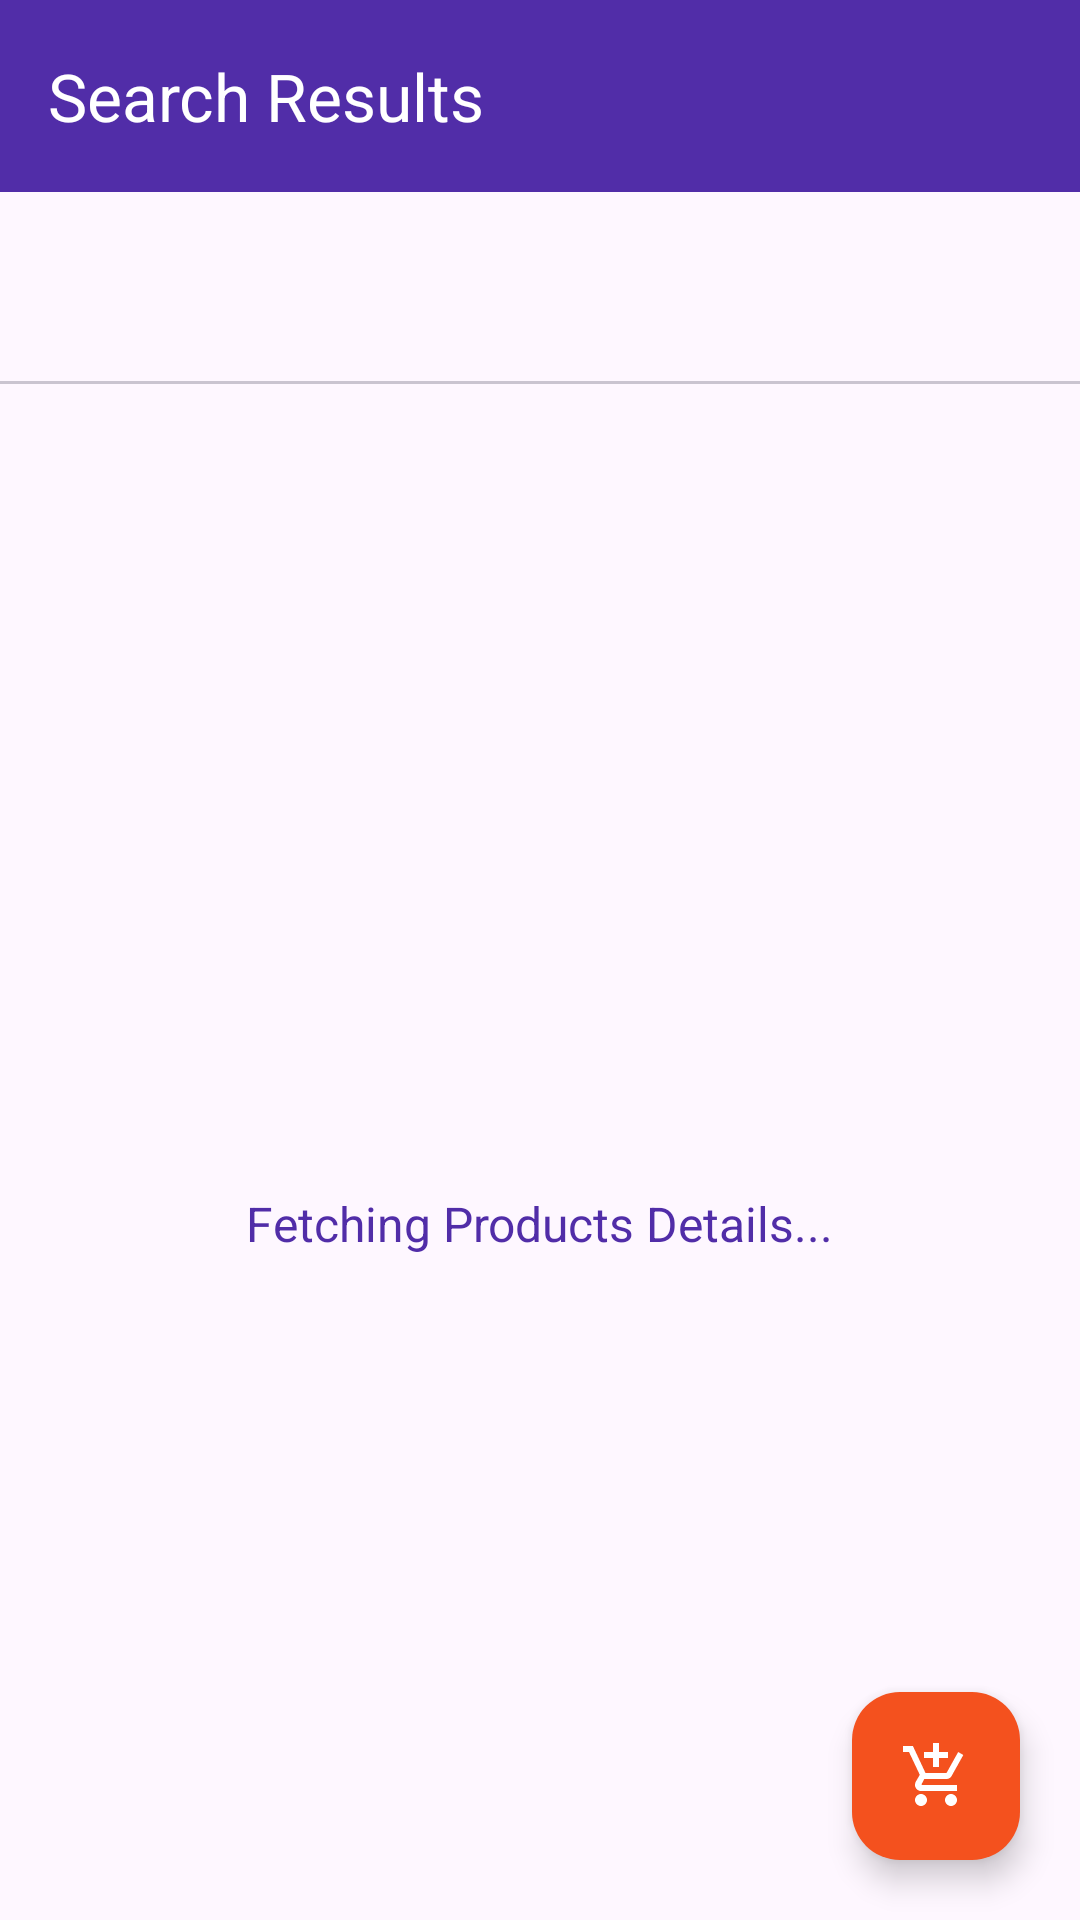

Layout XML and referenced resources for this Android screen:
<!-- AndroidManifest.xml: activity theme Theme.Assignment4 -->
<!-- res/layout/activity_product_detail.xml -->
<?xml version="1.0" encoding="utf-8"?>
<LinearLayout xmlns:android="http://schemas.android.com/apk/res/android"
    xmlns:app="http://schemas.android.com/apk/res-auto"
    xmlns:tools="http://schemas.android.com/tools"
    android:layout_width="match_parent"
    android:layout_height="match_parent"
    android:orientation="vertical">

    <androidx.appcompat.widget.Toolbar
        android:id="@+id/toolbar"
        android:layout_width="match_parent"
        android:layout_height="wrap_content"
        android:background="@color/splash_background"
        app:navigationIcon="@drawable/ic_arrow_back_24"
        app:title="Search Results"
        app:titleTextColor="@color/white" />

    <com.google.android.material.tabs.TabLayout
        android:id="@+id/tabLayout"
        android:layout_width="match_parent"
        android:layout_height="?attr/actionBarSize"
        app:tabBackground="@color/splash_background"
        app:tabIconTint="@color/tab_icon_color"
        app:tabSelectedTextColor="@color/white"
        app:tabTextColor="@color/tab_text_color" />

    <FrameLayout
        android:layout_width="match_parent"
        android:layout_height="0dp"
        android:layout_weight="1">

        <androidx.viewpager2.widget.ViewPager2
            android:id="@+id/viewPager2"
            android:layout_width="match_parent"
            android:layout_height="match_parent"
            android:visibility="gone" />

        <LinearLayout
            android:id="@+id/progress"
            android:layout_width="wrap_content"
            android:layout_height="wrap_content"
            android:layout_gravity="center"
            android:orientation="vertical">

            <ProgressBar
                style="?android:attr/progressBarStyle"
                android:layout_width="wrap_content"
                android:layout_height="wrap_content"
                android:layout_gravity="center"
                android:indeterminateTint="@color/splash_background" />

            <TextView
                android:layout_width="wrap_content"
                android:layout_height="wrap_content"
                android:text="Fetching Products Details..."
                android:textColor="@color/splash_background"
                android:textSize="16dp" />

        </LinearLayout>

        <com.google.android.material.floatingactionbutton.FloatingActionButton
            android:id="@+id/btn_cart"
            android:layout_width="wrap_content"
            android:layout_height="wrap_content"
            android:layout_gravity="bottom|end"
            android:layout_margin="20dp"
            android:backgroundTint="@color/button_background"
            android:src="@drawable/ic_cart_plus"
            app:tint="@color/white" />

    </FrameLayout>


</LinearLayout>
<!-- resources referenced by this layout -->
<resources>
  <color name="button_background">#F4511E</color>
  <color name="splash_background">#512DA8</color>
  <color name="tab_text_color">#CE87FF</color>
  <color name="white">#FFFFFFFF</color>
  <!-- drawable ic_cart_plus (drawable) -->
  <vector xmlns:android="http://schemas.android.com/apk/res/android"
      android:width="24dp"
      android:height="24dp"
      android:viewportWidth="24"
      android:viewportHeight="24">
    <path
        android:fillColor="#FF000000"
        android:pathData="M11,9H13V6H16V4H13V1H11V4H8V6H11M7,18C5.9,18 5,18.9 5,20S5.9,22 7,22 9,21.1 9,20 8.1,18 7,18M17,18C15.9,18 15,18.9 15,20S15.9,22 17,22 19,21.1 19,20 18.1,18 17,18M7.2,14.8V14.7L8.1,13H15.5C16.2,13 16.9,12.6 17.2,12L21.1,5L19.4,4L15.5,11H8.5L4.3,2H1V4H3L6.6,11.6L5.2,14C5.1,14.3 5,14.6 5,15C5,16.1 5.9,17 7,17H19V15H7.4C7.3,15 7.2,14.9 7.2,14.8Z"/>
  </vector>
  <style name="Theme.Assignment4" parent="Theme.Material3.DayNight.NoActionBar">
          
          
      </style>
</resources>
